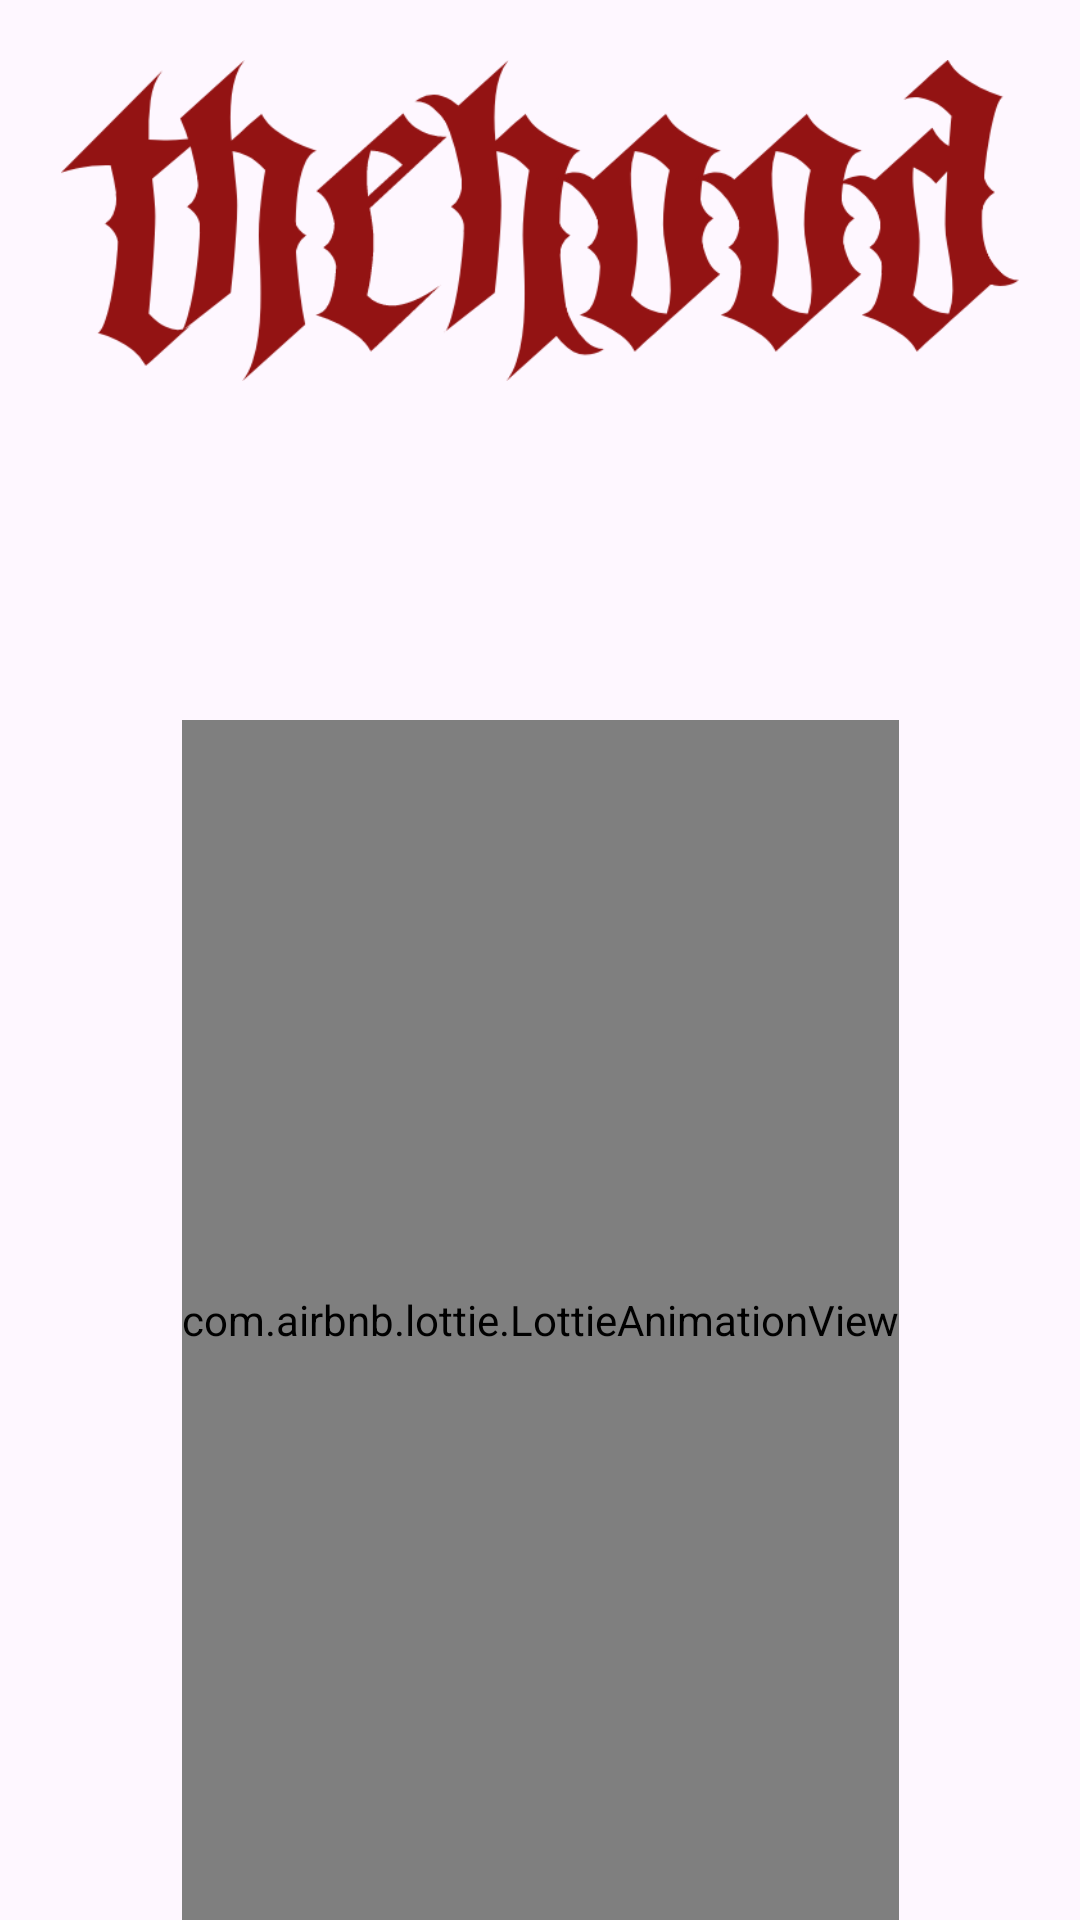

Reconstruct the res/layout file that produces this screen, plus the resources it refers to.
<!-- AndroidManifest.xml: application theme Theme.TheHOOD -->
<!-- res/layout/activity_splash_screen.xml -->
<?xml version="1.0" encoding="utf-8"?>
<androidx.constraintlayout.widget.ConstraintLayout xmlns:android="http://schemas.android.com/apk/res/android"
    xmlns:app="http://schemas.android.com/apk/res-auto"
    xmlns:tools="http://schemas.android.com/tools"
    android:layout_width="match_parent"
    android:layout_height="match_parent"
    tools:context=".SplashScreen">

    <com.airbnb.lottie.LottieAnimationView
        android:layout_width="wrap_content"
        android:layout_height="400dp"
        app:layout_constraintBottom_toBottomOf="parent"
        app:layout_constraintEnd_toEndOf="parent"
        app:layout_constraintStart_toStartOf="parent"
        app:lottie_autoPlay="true"
        app:lottie_loop="true"
        app:lottie_rawRes="@raw/girlreddress" />

    <ImageView
        android:id="@+id/imageView"
        android:layout_width="match_parent"
        android:layout_height="wrap_content"
        android:layout_margin="20dp"
        android:adjustViewBounds="true"
        android:src="@drawable/thehoodlogo"
        app:layout_constraintEnd_toEndOf="parent"
        app:layout_constraintStart_toStartOf="parent"
        app:layout_constraintTop_toTopOf="parent" />

</androidx.constraintlayout.widget.ConstraintLayout>
<!-- resources referenced by this layout -->
<resources>
  <!-- drawable thehoodlogo: png bitmap (drawable, 36378 bytes) -->
  <style name="Theme.TheHOOD" parent="Theme.Material3.DayNight">
          
          <item name="colorPrimary">@color/purple_500</item>
          <item name="colorPrimaryVariant">@color/purple_700</item>
          <item name="colorOnPrimary">@color/white</item>
          
          <item name="colorSecondary">@color/teal_200</item>
          <item name="colorSecondaryVariant">@color/teal_700</item>
          <item name="colorOnSecondary">@color/black</item>
          
          <item name="android:statusBarColor" tools:targetApi="l">?attr/colorPrimaryVariant</item>
          
      </style>
  <color name="purple_500">#941414</color>
  <color name="purple_700">#941414</color>
  <color name="white">#FFFFFFFF</color>
  <color name="teal_200">#FF03DAC5</color>
  <color name="teal_700">#FF018786</color>
  <color name="black">#FF000000</color>
</resources>
